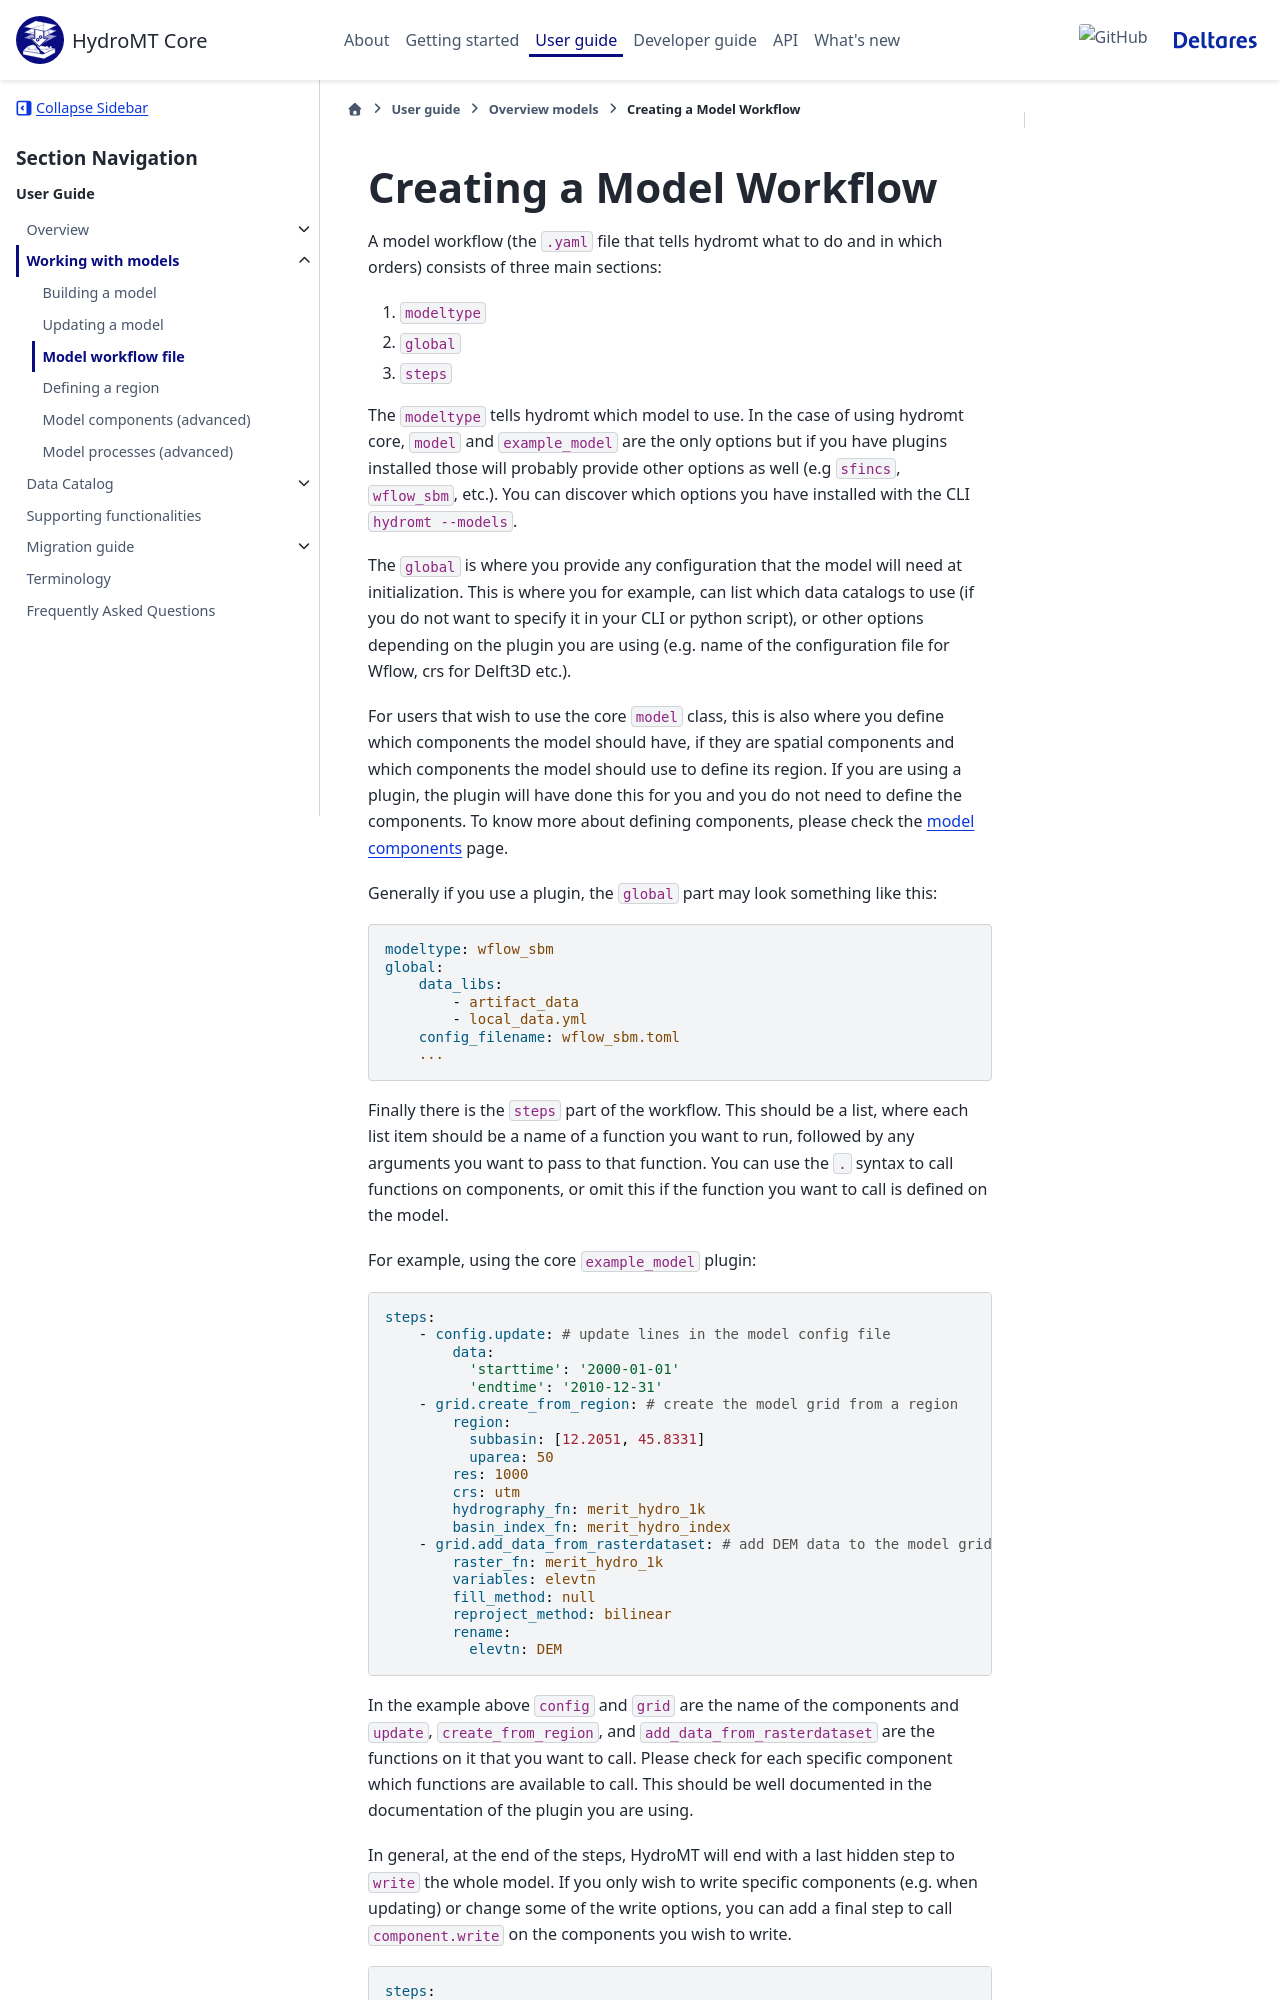

repository: Deltares/hydromt · page: dev/user_guide/models/model_workflow.html · generator: sphinx

.. _model_workflow:

Creating a Model Workflow
=========================

A model workflow (the ``.yaml`` file that tells hydromt what to do and in which orders) consists of three
main sections:

1. ``modeltype``
2. ``global``
3. ``steps``

The ``modeltype`` tells hydromt which model to use. In the case of using hydromt core,
``model`` and ``example_model`` are the only options but if you have plugins installed those will probably
provide other options as well (e.g ``sfincs``, ``wflow_sbm``, etc.). You can discover
which options you have installed with the CLI ``hydromt --models``.

The ``global`` is where you provide any configuration that the model will need at
initialization. This is where you for example, can list which data catalogs to use
(if you do not want to specify it in your CLI or python script), or other options
depending on the plugin you are using (e.g. name of the configuration file for Wflow,
crs for Delft3D etc.).

For users that wish to use the core ``model`` class, this is also where you
define which components the model should have, if they are spatial components and which
components the model should use to define its region. If you are using a plugin,
the plugin will have done this for you and you do not need to define the components.
To know more about defining components, please check the :ref:`model components <model_components>` page.

Generally if you use a plugin, the ``global`` part may look something like this:

.. code-block:: yaml

    modeltype: wflow_sbm
    global:
        data_libs:
            - artifact_data
            - local_data.yml
        config_filename: wflow_sbm.toml
        ...

Finally there is the ``steps`` part of the workflow. This should be a list, where each
list item should be a name of a function you want to run, followed by any arguments you
want to pass to that function. You can use the ``.`` syntax to call functions on
components, or omit this if the function you want to call is defined on the model.

For example, using the core ``example_model`` plugin:

.. code-block:: yaml

    steps:
        - config.update: # update lines in the model config file
            data:
              'starttime': '2000-01-01'
              'endtime': '2010-12-31'
        - grid.create_from_region: # create the model grid from a region
            region:
              subbasin: [12.2051, 45.8331]
              uparea: 50
            res: 1000
            crs: utm
            hydrography_fn: merit_hydro_1k
            basin_index_fn: merit_hydro_index
        - grid.add_data_from_rasterdataset: # add DEM data to the model grid
            raster_fn: merit_hydro_1k
            variables: elevtn
            fill_method: null
            reproject_method: bilinear
            rename:
              elevtn: DEM

In the example above ``config`` and ``grid`` are the name of the components and
``update``, ``create_from_region``, and ``add_data_from_rasterdataset`` are the functions on it that you want to call.
Please check for each specific component which functions are available to call. This should be well
documented in the documentation of the plugin you are using.
